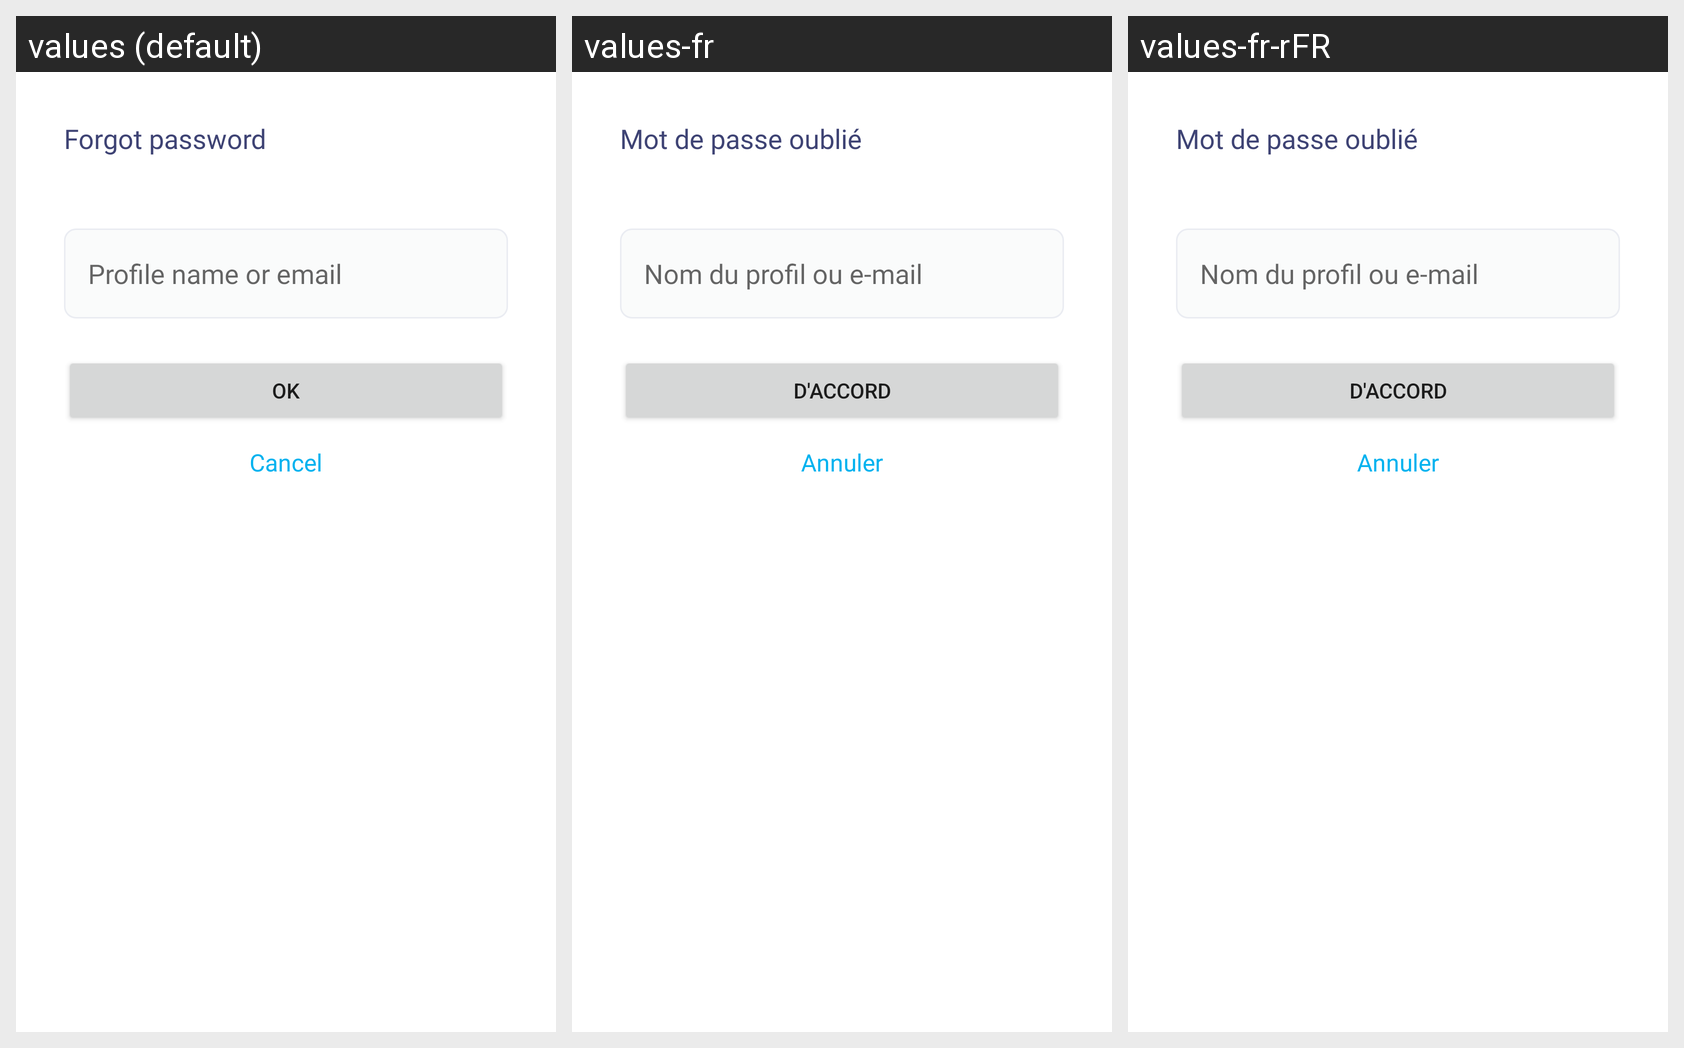

The Android screen above is rendered under several locales of the same app. Produce the string resources it draws, with the default and per-locale values.
Android screen res/layout/forgot_password_dialog.xml rendered under 3 locales, left to right: values (default), values-fr, values-fr-rFR. Device: Nexus 5 (rendered at 1080×1920; each locale shown at half size, 540×960, under a caption strip naming it); theme Theme.Aircasting.
Strings drawn on this screen, with the default value and each locale's value (text and hints the layout hard-codes, and strings that could not be matched under every locale, appear in the picture but are not listed):

forgot_password
  values: Forgot password
  values-fr: Mot de passe oublié
  values-fr-rFR: Mot de passe oublié

profile_name_email_hint
  values: Profile name or email
  values-fr: Nom du profil ou e-mail
  values-fr-rFR: Nom du profil ou e-mail

ok
  values: OK
  values-fr: d'accord
  values-fr-rFR: d'accord

cancel
  values: Cancel
  values-fr: Annuler
  values-fr-rFR: Annuler
